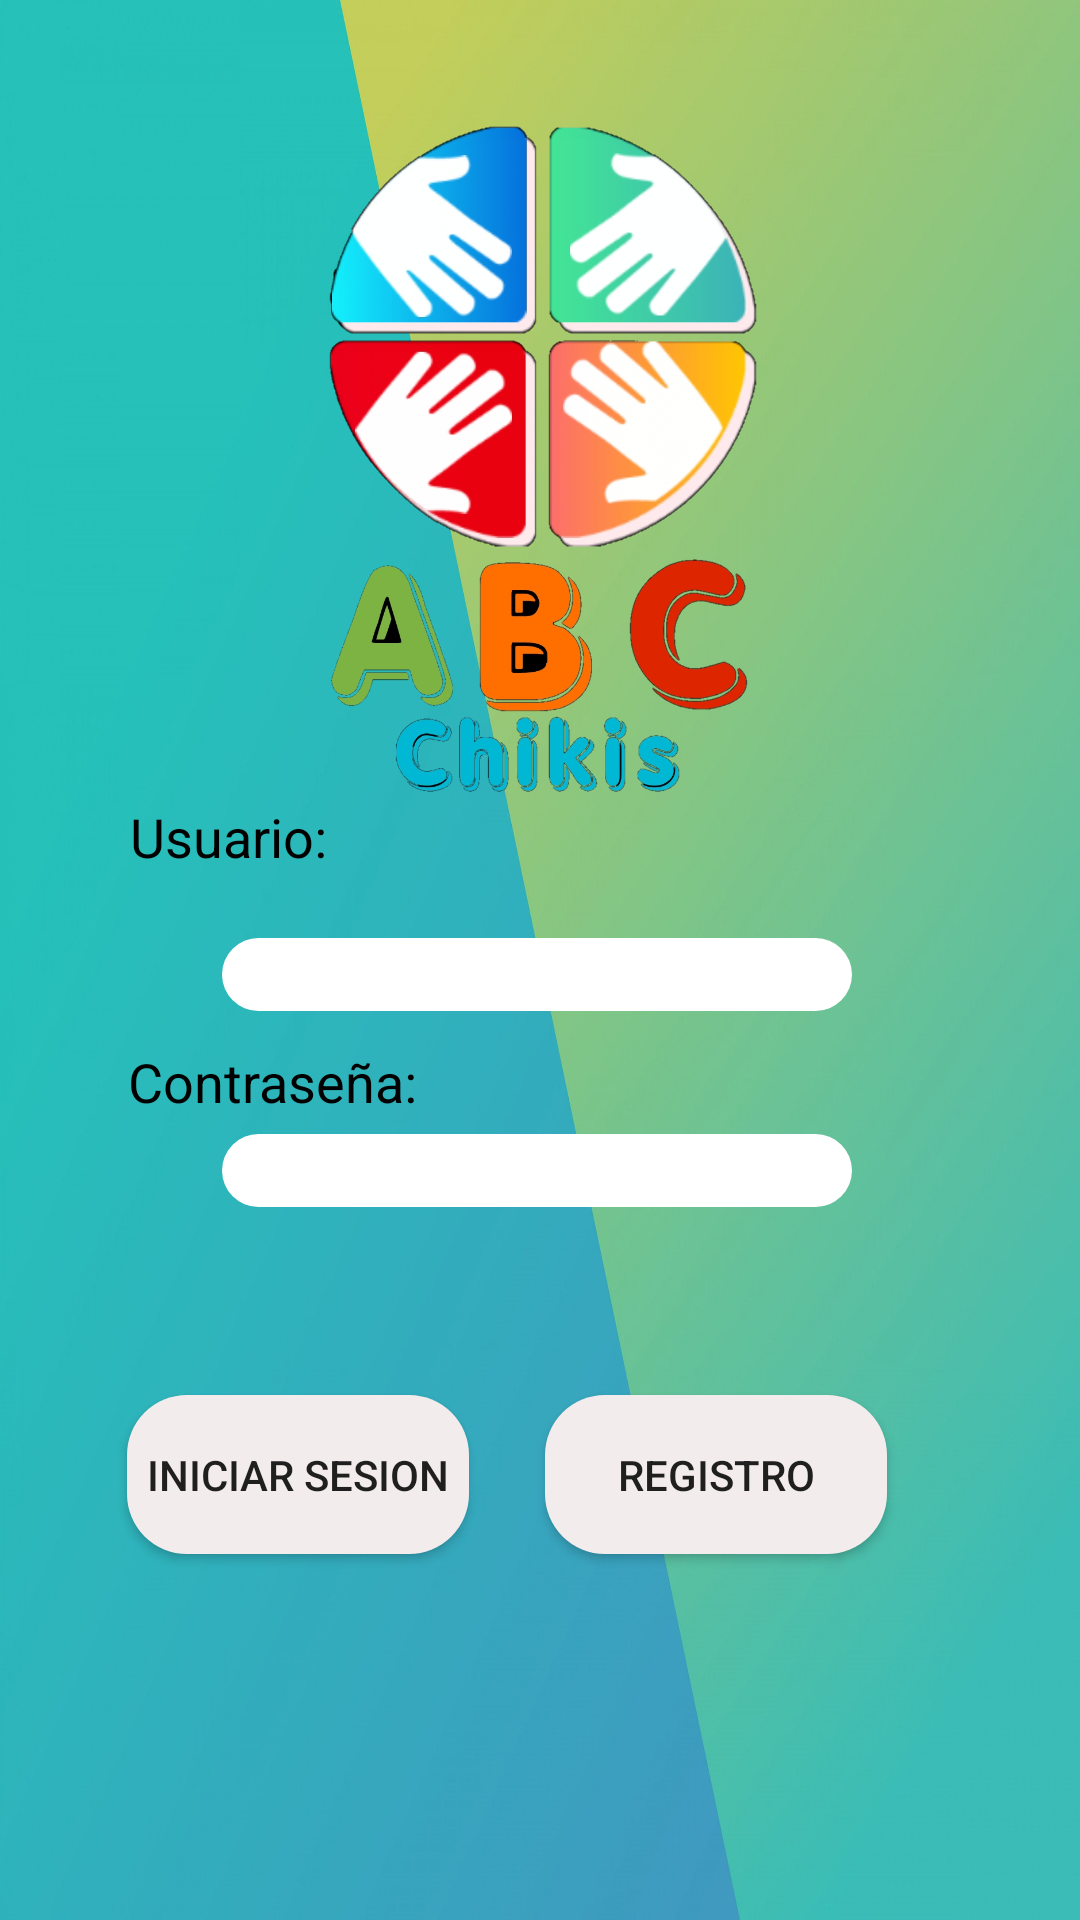

This screen was rendered from an Android layout file. Write that file and the resources it references.
<!-- AndroidManifest.xml: application theme AppTheme -->
<!-- res/layout/activity_main.xml -->
<?xml version="1.0" encoding="utf-8"?>
<androidx.constraintlayout.widget.ConstraintLayout xmlns:android="http://schemas.android.com/apk/res/android"
    xmlns:app="http://schemas.android.com/apk/res-auto"
    xmlns:tools="http://schemas.android.com/tools"
    android:layout_width="match_parent"
    android:layout_height="match_parent"
    android:background="@drawable/fondo4"
    tools:context=".MainActivity">

    <ImageView
        android:id="@+id/imageView2"
        android:layout_width="448dp"
        android:layout_height="236dp"
        app:layout_constraintBottom_toTopOf="@+id/user"
        app:layout_constraintEnd_toEndOf="parent"
        app:layout_constraintHorizontal_bias="0.461"
        app:layout_constraintStart_toStartOf="parent"
        app:layout_constraintTop_toTopOf="parent"
        app:layout_constraintVertical_bias="0.454"
        app:srcCompat="@drawable/icono" />

    <Button
        android:id="@+id/inicio"
        android:layout_width="114dp"
        android:layout_height="53dp"
        android:background="@drawable/botonredondeado"
        android:backgroundTint="#F3ECEC"
        android:text="Iniciar sesion"
        app:layout_constraintBottom_toBottomOf="parent"
        app:layout_constraintEnd_toEndOf="parent"
        app:layout_constraintHorizontal_bias="0.172"
        app:layout_constraintStart_toStartOf="parent"
        app:layout_constraintTop_toTopOf="parent"
        app:layout_constraintVertical_bias="0.792" />

    <Button
        android:id="@+id/usunuevo"
        android:layout_width="114dp"
        android:layout_height="53dp"
        android:background="@drawable/botonredondeado"
        android:backgroundTint="#F3ECEC"
        android:text="registro"
        app:layout_constraintBottom_toBottomOf="parent"
        app:layout_constraintEnd_toEndOf="parent"
        app:layout_constraintHorizontal_bias="0.738"
        app:layout_constraintStart_toStartOf="parent"
        app:layout_constraintTop_toTopOf="parent"
        app:layout_constraintVertical_bias="0.792" />

    <EditText
        android:id="@+id/pass"
        android:layout_width="wrap_content"
        android:layout_height="wrap_content"
        android:background="@drawable/borde_redondeado"
        android:ems="10"
        android:inputType="textPassword"
        android:paddingStart="20dp"
        app:layout_constraintBottom_toBottomOf="parent"
        app:layout_constraintEnd_toEndOf="parent"
        app:layout_constraintHorizontal_bias="0.494"
        app:layout_constraintStart_toStartOf="parent"
        app:layout_constraintTop_toTopOf="parent"
        app:layout_constraintVertical_bias="0.614" />

    <EditText
        android:id="@+id/user"
        android:layout_width="wrap_content"
        android:layout_height="wrap_content"
        android:background="@drawable/borde_redondeado"
        android:ems="10"
        android:inputType="textPersonName"
        android:paddingStart="20dp"
        app:layout_constraintBottom_toTopOf="@+id/pass"
        app:layout_constraintEnd_toEndOf="parent"
        app:layout_constraintHorizontal_bias="0.494"
        app:layout_constraintStart_toStartOf="parent"
        app:layout_constraintTop_toTopOf="parent"
        app:layout_constraintVertical_bias="0.884" />

    <TextView
        android:id="@+id/textView2"
        android:layout_width="wrap_content"
        android:layout_height="wrap_content"
        android:text="Contraseña: "
        android:textColor="#000000"
        android:textSize="18sp"
        app:layout_constraintBottom_toBottomOf="parent"
        app:layout_constraintEnd_toEndOf="parent"
        app:layout_constraintHorizontal_bias="0.164"
        app:layout_constraintStart_toStartOf="parent"
        app:layout_constraintTop_toTopOf="parent"
        app:layout_constraintVertical_bias="0.566" />

    <TextView
        android:id="@+id/textView4"
        android:layout_width="wrap_content"
        android:layout_height="wrap_content"
        android:layout_marginBottom="20dp"
        android:text="Usuario: "
        android:textColor="#000000"
        android:textSize="18sp"
        app:layout_constraintBottom_toTopOf="@+id/user"
        app:layout_constraintEnd_toEndOf="parent"
        app:layout_constraintHorizontal_bias="0.149"
        app:layout_constraintStart_toStartOf="parent"
        app:layout_constraintTop_toTopOf="parent"
        app:layout_constraintVertical_bias="0.994" />

</androidx.constraintlayout.widget.ConstraintLayout>
<!-- resources referenced by this layout -->
<resources>
  <!-- drawable borde_redondeado (drawable) -->
  <shape xmlns:android="http://schemas.android.com/apk/res/android">
      <solid android:color="#FFFFFF" /> 
      <corners android:radius="20dp" /> 
  </shape>
  <!-- drawable botonredondeado (drawable) -->
  <shape xmlns:android="http://schemas.android.com/apk/res/android">
      <solid android:color="#FFFFFF"/> 
      <corners android:radius="20dp"/> 
     
  </shape>
  <!-- drawable fondo4: jpeg bitmap (drawable, 149745 bytes) -->
  <!-- drawable icono: png bitmap (drawable, 450152 bytes) -->
  <style name="AppTheme" parent="Theme.AppCompat.Light.DarkActionBar">
          
  
          <item name="colorPrimary">@color/colorPrimary</item>
          <item name="colorPrimaryDark">@color/colorPrimaryDark</item>
          <item name="colorAccent">@color/colorAccent</item>
      </style>
  <!-- not gathered from this repository: default colours our renderer supplied (Android Studio template values) -->
  <color name="colorPrimary">#FF6200EE</color>
  <color name="colorPrimaryDark">#FF3700B3</color>
  <color name="colorAccent">#FF03DAC5</color>
</resources>
